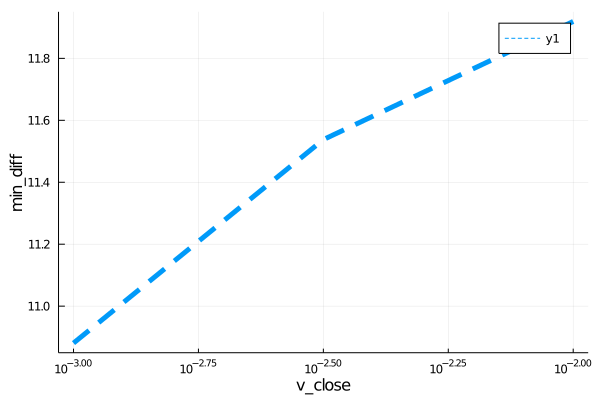

The file beside this chart, header and first rows:
para, error
0.001, 10.88
0.003162, 11.54
0.01, 11.92
